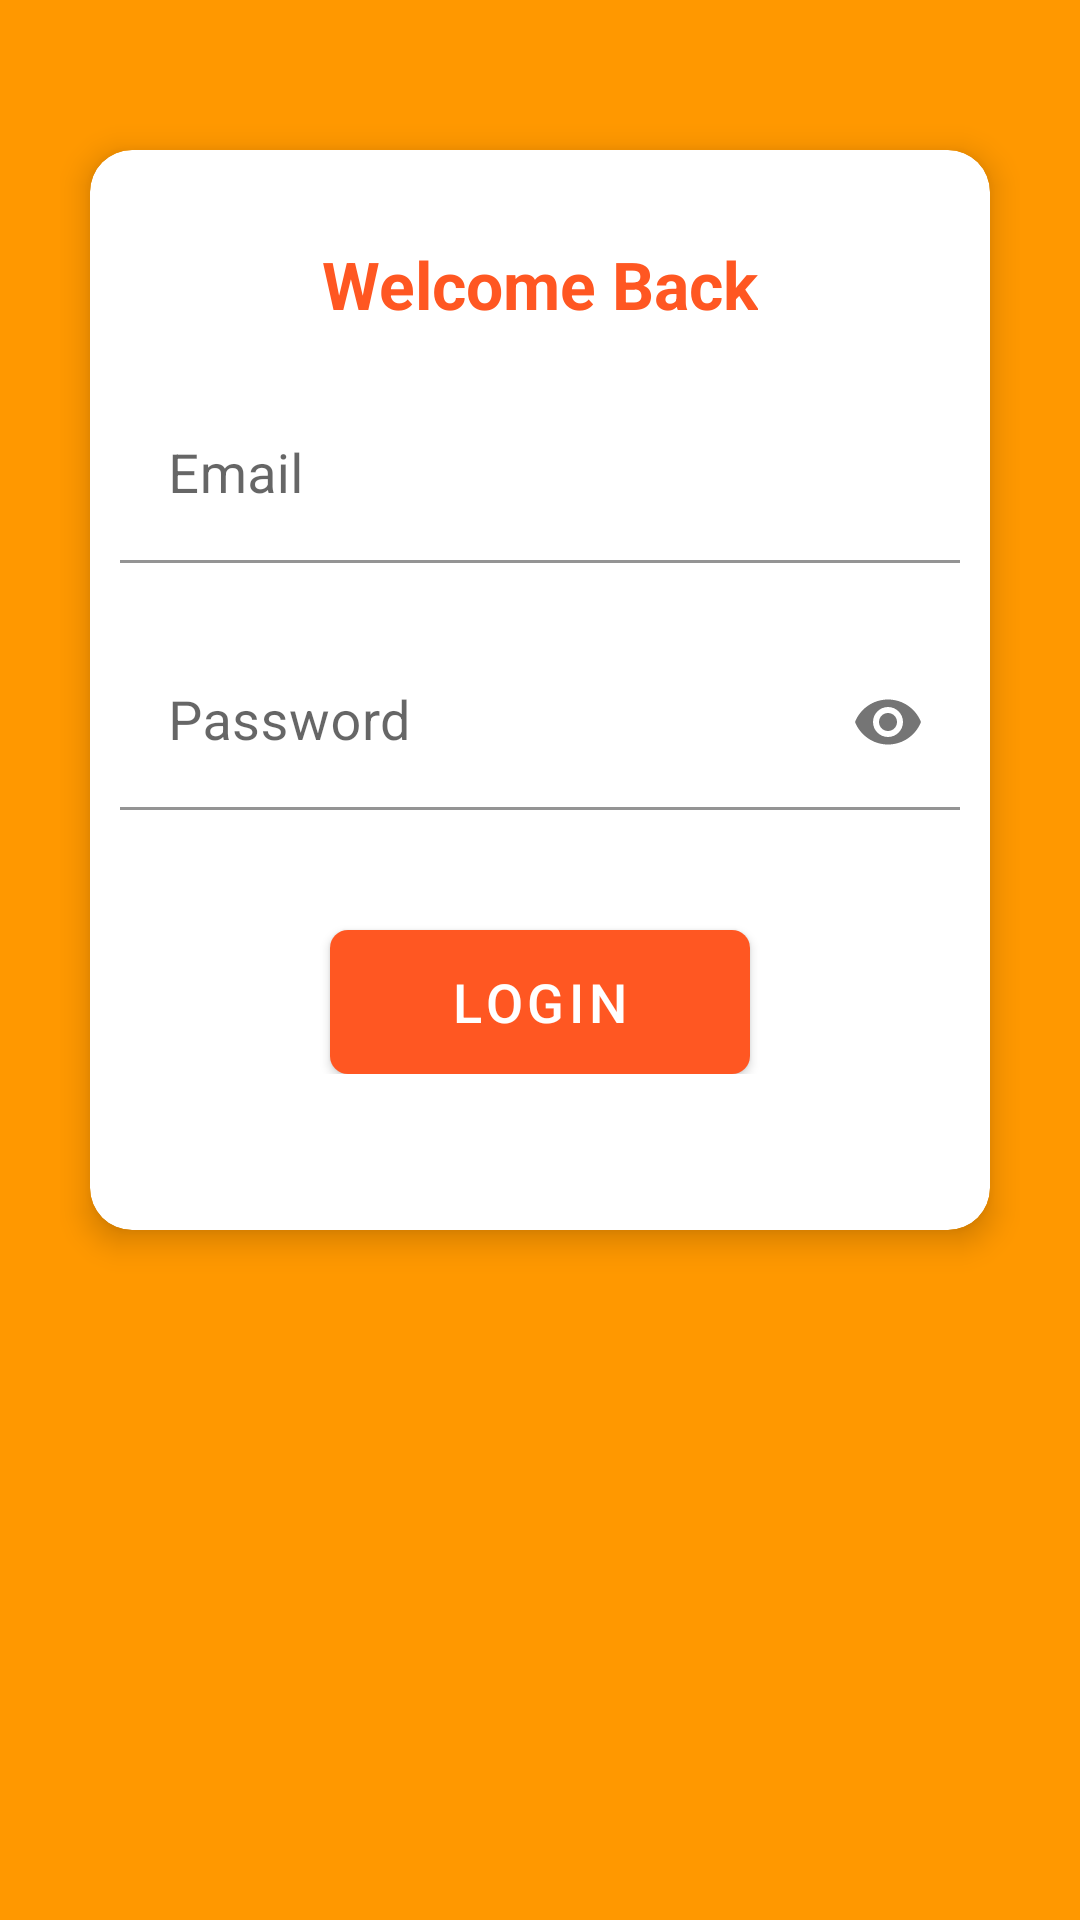

This screen was rendered from an Android layout file. Write that file and the resources it references.
<!-- AndroidManifest.xml: activity theme AppTheme.NoActionBar -->
<!-- res/layout/activity_login.xml -->
<?xml version="1.0" encoding="utf-8"?>
<LinearLayout xmlns:android="http://schemas.android.com/apk/res/android"
    xmlns:app="http://schemas.android.com/apk/res-auto"
    xmlns:tools="http://schemas.android.com/tools"
    android:layout_width="match_parent"
    android:layout_height="match_parent"
    tools:context=".LoginActivity"
    android:orientation="vertical"
    android:padding="20dp"
    android:background="#FF9800">

    <com.google.android.material.card.MaterialCardView
        android:layout_width="match_parent"
        android:layout_height="360dp"
        android:layout_marginTop="30dp"
        app:cardCornerRadius="14dp"
        app:cardElevation="6dp"
        android:layout_marginStart="10dp"
        android:layout_marginEnd="10dp">

        <LinearLayout
            android:layout_width="match_parent"
            android:layout_height="wrap_content"
            android:orientation="vertical"
            android:paddingBottom="10dp"
            >

        <com.google.android.material.textview.MaterialTextView
            android:layout_width="wrap_content"
            android:layout_height="wrap_content"
            android:layout_marginTop="30dp"
            android:layout_gravity="center"
            android:text="@string/welcome_back"
            android:textColor="#FF5722"
            android:textSize="22sp"
            android:textStyle="bold"/>

        <com.google.android.material.textfield.TextInputLayout
            android:id="@+id/email_layout"
            android:layout_width="match_parent"
            android:layout_height="wrap_content"
            android:hint="@string/mylife_gmail_com"
            android:layout_marginTop="20dp"
            android:background="#fff"
            android:layout_marginStart="10dp"
            android:layout_marginEnd="10dp">

            <com.google.android.material.textfield.TextInputEditText
                android:id="@+id/enter_email"
                android:layout_width="match_parent"
                android:layout_height="wrap_content"
                android:textColor="#000"
                android:textSize="18sp"
                android:background="#fff"
                android:imeOptions="actionNext"
                android:inputType="textEmailAddress" />

        </com.google.android.material.textfield.TextInputLayout>

        <com.google.android.material.textfield.TextInputLayout
            android:id="@+id/password_layout"
            app:passwordToggleEnabled="true"
            android:layout_width="match_parent"
            android:layout_height="wrap_content"
            android:layout_marginTop="24dp"
            android:layout_marginStart="10dp"
            android:layout_marginEnd="10dp"
            android:hint="Password">

            <com.google.android.material.textfield.TextInputEditText
                android:id="@+id/enter_password"
                android:layout_width="match_parent"
                android:layout_height="wrap_content"
                android:textColor="#000"
                android:textSize="18sp"
                android:imeOptions="actionDone"
                android:background="#fff"
                android:inputType="textPassword"/>

        </com.google.android.material.textfield.TextInputLayout>

        <com.google.android.material.button.MaterialButton
            android:id="@+id/login_Btn"
            android:layout_width="140dp"
            android:layout_height="wrap_content"
            android:background="@drawable/login"
            android:layout_marginTop="40dp"
            android:layout_marginStart="10dp"
            android:layout_marginEnd="10dp"
            android:text="@string/login"
            app:backgroundTint="@null"
            android:textColor="#fff"
            android:layout_gravity="center"
            android:textSize="18sp"/>

        </LinearLayout>

    </com.google.android.material.card.MaterialCardView>

</LinearLayout>
<!-- resources referenced by this layout -->
<resources>
  <!-- drawable login (drawable) -->
  <?xml version="1.0" encoding="utf-8"?>
  <shape xmlns:android="http://schemas.android.com/apk/res/android"
      android:shape="rectangle">
  
      <corners android:radius="6dp" />
  
     <solid android:color="#FF5722"/>
  
  </shape>
  <string name="login">LOGIN</string>
  <string name="mylife_gmail_com">Email</string>
  <string name="welcome_back">Welcome Back</string>
  <style name="AppTheme.NoActionBar">
          <item name="windowActionBar">false</item>
          <item name="windowNoTitle">true</item>
  
      </style>
</resources>
